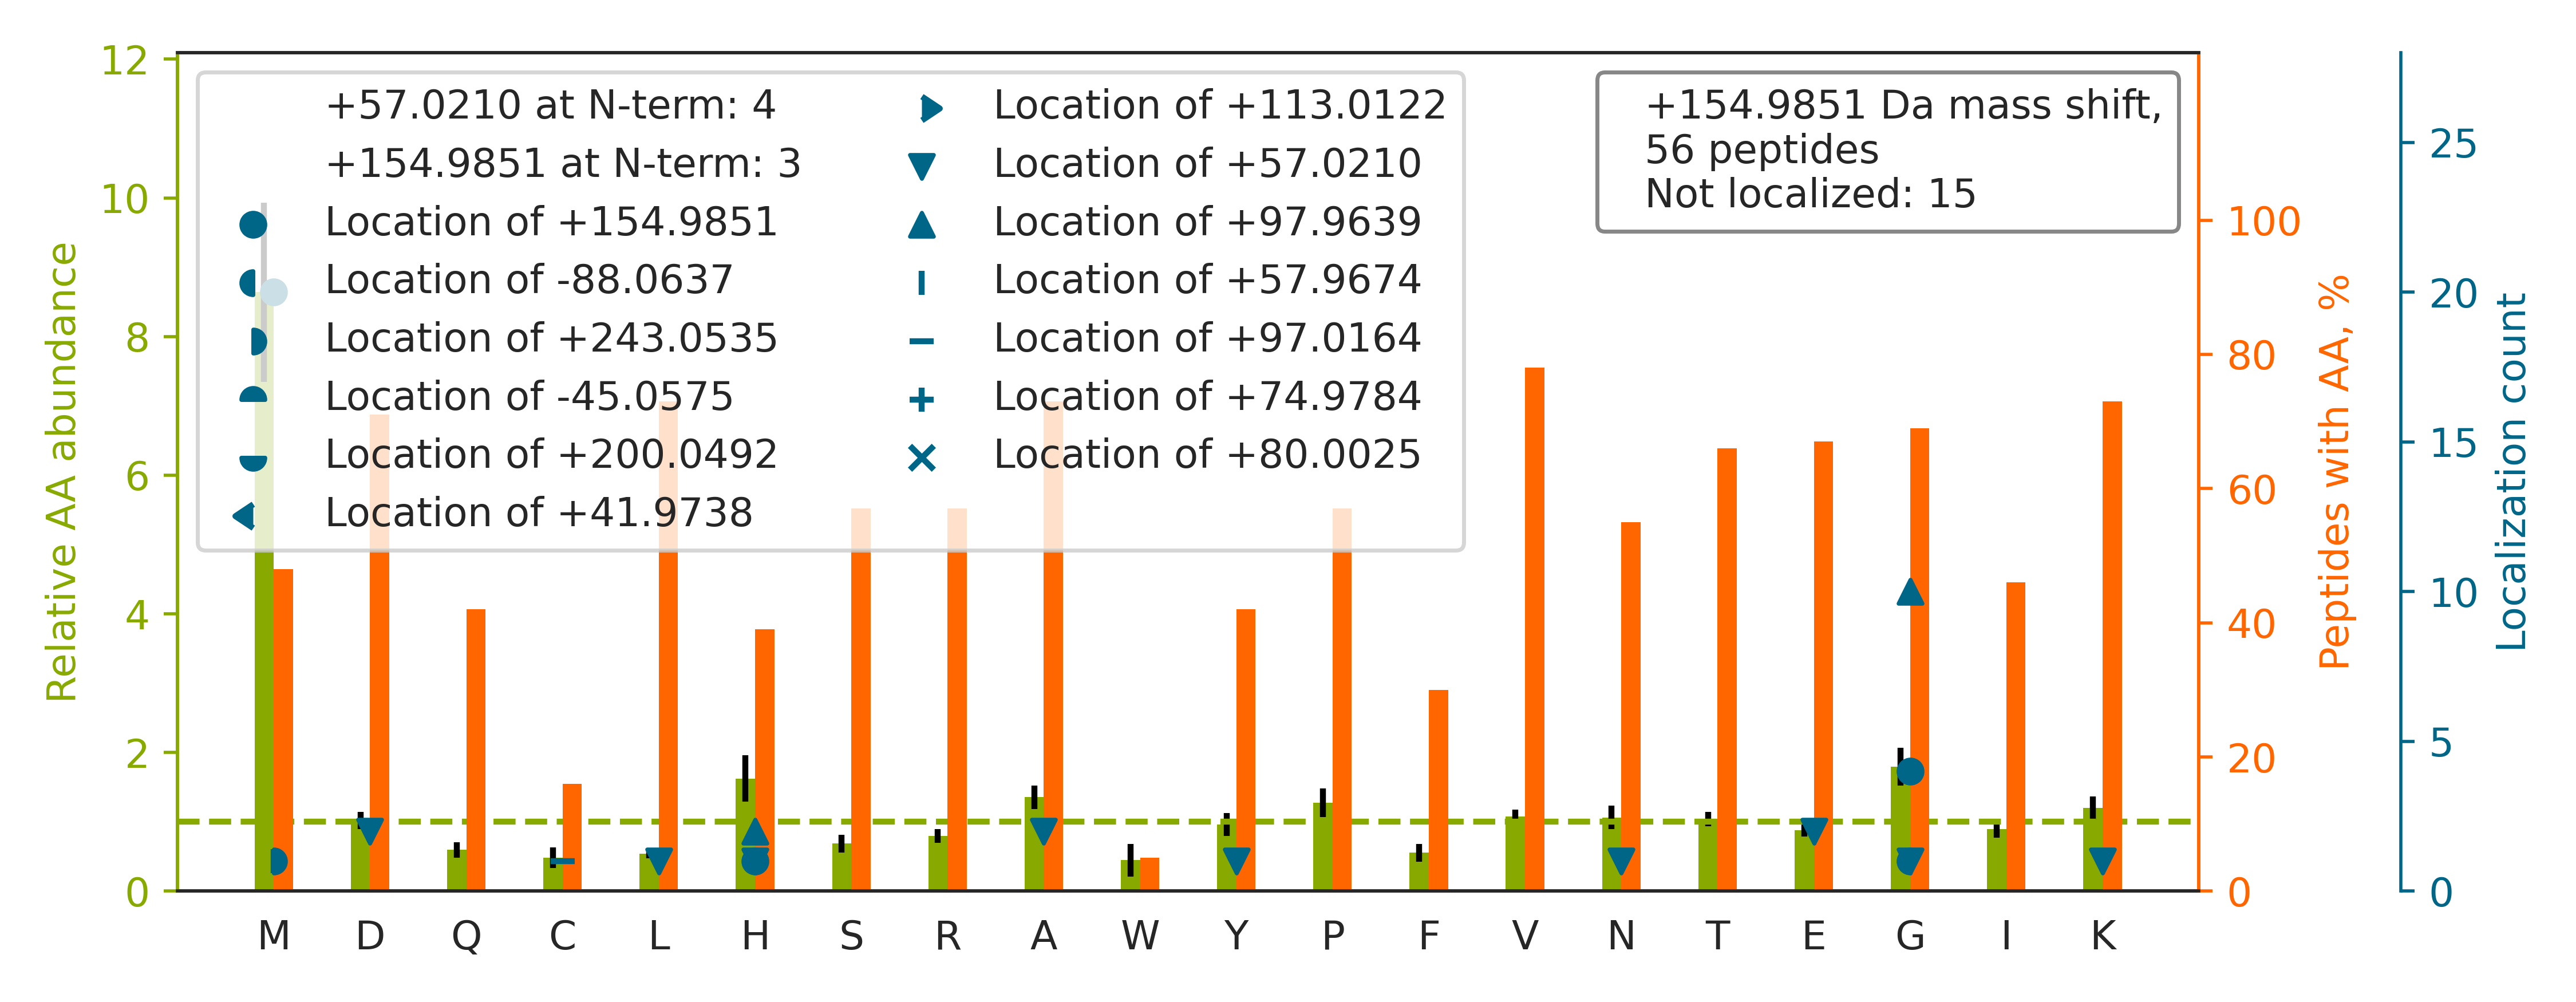

The file beside this chart, header and first rows:
top isoform	localization score	spectrum
K.VG[+98]A[+57]HAGEYGAEALER.M	0.03562	87CPTAC_COprospective_W_VU_20160701_09CO…
R.H[+57]RH[+98]PDEAAFFDTASTGK.T	0.1	88CPTAC_COprospective_W_VU_20160705_11CO…
R.VYCDM[+155]NTENGGWTVIQNR.Q	0.9999	88CPTAC_COprospective_W_VU_20160705_11CO…
K.HGNRGETGPSGPVGPAGAVGPR.G		74CPTAC_COprospective_W_VU_20160912_11CO…
R.IM[+155]DPNIVGSEHYDVAR.G	1	87CPTAC_COprospective_W_VU_20160701_09CO…
K.VVAG[+98]VA[+57]NALAHKYH.-	0.6178	87CPTAC_COprospective_W_VU_20160701_09CO…
R.KPVDEYKDCHLAQVPSHTVVAR.S		87CPTAC_COprospective_W_VU_20160701_09CO…
R.VM[+155]LGETNPADSKPGTIR.G	0.9934	87CPTAC_COprospective_W_VU_20160701_09CO…
K.ALANVNIG[+155]SLICNVGAGGPAPAAGAAPAGGPA…	0.003149	39CPTAC_COprospective_W_VU_20150909_09CO…
K.TYTCNVDHKPSNTK.V		35CPTAC_COprospective_W_VU_20150901_16CO…
R.GGLGGGYGGASGMGGITAVTVNQSLLSPLVLEVDPNIQ…		42CPTAC_COprospective_W_VU_20151124_05CO…
R.GETGPAGRPGEVGPPGPPGPAGEKGSPGADGPAGAPGT…		90CPTAC_COprospective_W_VU_20160728_11CO…
R.TTGIVMDSGDGVTHTVPIYEGYALPHAILR.L		26CPTAC_COprospective_W_VU_20150810_05CO…
R.TG[+98]E[+57]AIVDAALSALR.Q	0.6832	26CPTAC_COprospective_W_VU_20150810_05CO…
R.FQSAAIGALQEASEAYLVGLFEDTNLCAIHAK.R		27CPTAC_COprospective_W_VU_20150810_22CO…
K.TY[+57]FPH[+98]FDLSHGSAQVK.G	0.2533	24CPTAC_COprospective_W_VU_20150215_01CO…
K.HGTDDGVVWM[+155]NWK.G	0.9998	86CPTAC_COprospective_W_VU_20160628_11CO…
K.NQVAM[+155]NPTNTVFDAK.R	1	87CPTAC_COprospective_W_VU_20160701_09CO…
K.N[+57]G[+98]DKGHAGLAGAR.G	0.004265	29CPTAC_COprospective_W_VU_20150810_11CO…
-.VLSPADKTNVK.-		24CPTAC_COprospective_W_VU_20150215_01CO…
R.TEELNREVAGHTEQLQM[+155]SR.S	1	27CPTAC_COprospective_W_VU_20150810_22CO…
K.L[+57]VNSLYPDG[+98]SKPVK.V	0.9091	58CPTAC_COprospective_W_VU_20160318_11CO…
K.DVDEAYM[+155]NKVELESR.L	1.0	87CPTAC_COprospective_W_VU_20160701_09CO…
R.TTG[-88]IVM[+243]DSGDGVTHIVPIYEGYALPHA…	0.926	34CPTAC_COprospective_W_VU_20150824_11CO…
K.DSYVG[+98]D[+57]EAQSKR.G	0.9014	81CPTAC_COprospective_W_VU_20160915_11CO…
K.GSPGAQGPPGAPGPLGIAGITGAR.G		11CPTAC_COprospective_W_VU_20151002_05CO…
R.G[+57]VSSPIAG[+98]PAQPPPWPQPAPWSQPAFYD…	0.01601	70CPTAC_COprospective_W_VU_20160421_11CO…
K.GISCM[+155]NTTLSESPFK.C	0.5991	87CPTAC_COprospective_W_VU_20160701_09CO…
K.TVTAM[+155]DVVYALKR.Q	0.9999	87CPTAC_COprospective_W_VU_20160701_09CO…
R.YHTSQSGDEM[+155]TSLSEYVSR.M	0.7566	87CPTAC_COprospective_W_VU_20160701_09CO…
R.TEM[+155]ENEFVLIKK.D	1.0	26CPTAC_COprospective_W_VU_20150810_05CO…
K.TDTSHHDQDHPTFNK.I		35CPTAC_COprospective_W_VU_20150901_16CO…
K.GMTSEEKEILIR.D		25CPTAC_COprospective_W_VU_20160726_05CO…
-.MREIVHIQAGQCGNQIGAK.F		90CPTAC_COprospective_W_VU_20160728_11CO…
R.LVRPEVDVM[+58]C[+97]TAFHDNEETFLKK.Y	0.3984	43CPTAC_COprospective_W_VU_20151130_01CO…
R.KTVTAM[+155]DVVYALK.R	0.9987	28CPTAC_COprospective_W_VU_20150810_05CO…
R.FK[+57]DLG[+98]EENFK.A	0.8063	58CPTAC_COprospective_W_VU_20160318_11CO…
K.M[+155]KPVPDLVPGNFK.S	1.0	88CPTAC_COprospective_W_VU_20160705_11CO…
K.DLIQGKDLLIAYYDVDYEK.N		67CPTAC_COprospective_W_VU_20160324_16CO…
K.VIEHIM[+155]EDLDTNADK.Q	0.9379	25CPTAC_COprospective_W_VU_20160726_05CO…
R.QPRTH[+155]YYAVAVVK.K	0.2479	79CPTAC_COprospective_W_VU_20160510_05CO…
K.GLLG[+155]KVLVALASEELAK.G	0.7638	12CPTAC_COprospective_W_VU_20151016_05CO…
K.VPQVSTPTLVEVSR.N		15CPTAC_COprospective_W_VU_20151102_09CO…
R.SLDM[+155]DSIIAEVK.A	1.0	54CPTAC_COprospective_W_VU_20160226_01CO…
R.VGSSNFRGGLGGGYGGASGMGGITAVTVNQSLLSPLVL…		37CPTAC_COprospective_W_VU_20150904_16CO…
R.DNIQG[+155]ITKPAIR.R	0.8889	99CPTAC_COprospective_W_VU_20160801_11CO…
R.VFDKEGNGTVM[+155]GAELR.H	0.7732	35CPTAC_COprospective_W_VU_20150901_16CO…
R.TGEVGAVGPPGFAGEKGPSGEAGTAGPPGTPGPQGLLG…		63CPTAC_COprospective_W_VU_20160316_11CO…
K.M[+155]LPDKDCR.Y	1.0	01CPTAC_COprospective_W_VU_20150901_01CO…
K.IKG[+98]E[+57]HPGLSIGDVAK.K	0.8949	87CPTAC_COprospective_W_VU_20160701_09CO…
K.G[+155]ATYGKPVHHGVNQLK.F	0.9401	35CPTAC_COprospective_W_VU_20150901_16CO…
R.IM[+155]NVIGEPIDERGPIK.T	1	87CPTAC_COprospective_W_VU_20160701_09CO…
R.LQTM[+155]KEELDFQK.N	1.0	28CPTAC_COprospective_W_VU_20150810_05CO…
K.NQAFIEMNTEEAANTM[+155]VNYYTSVTPVLR.G	0.07318	26CPTAC_COprospective_W_VU_20150810_05CO…
K.KEDAGAAAEALGGAGAGGAGAAPK.A		14CPTAC_COprospective_W_VU_20151030_06CO…
K.DAIIAKLANQAADYFG[+98]D[+57]AFK.Q	0.7849	53CPTAC_COprospective_W_VU_20160226_11CO…
